Dataset: data (GitHub, daryagozenko/Computer_Vision_Labs). Classes: MiG-35, Sukhoi Superjet 100, Tupolev Tu-160.

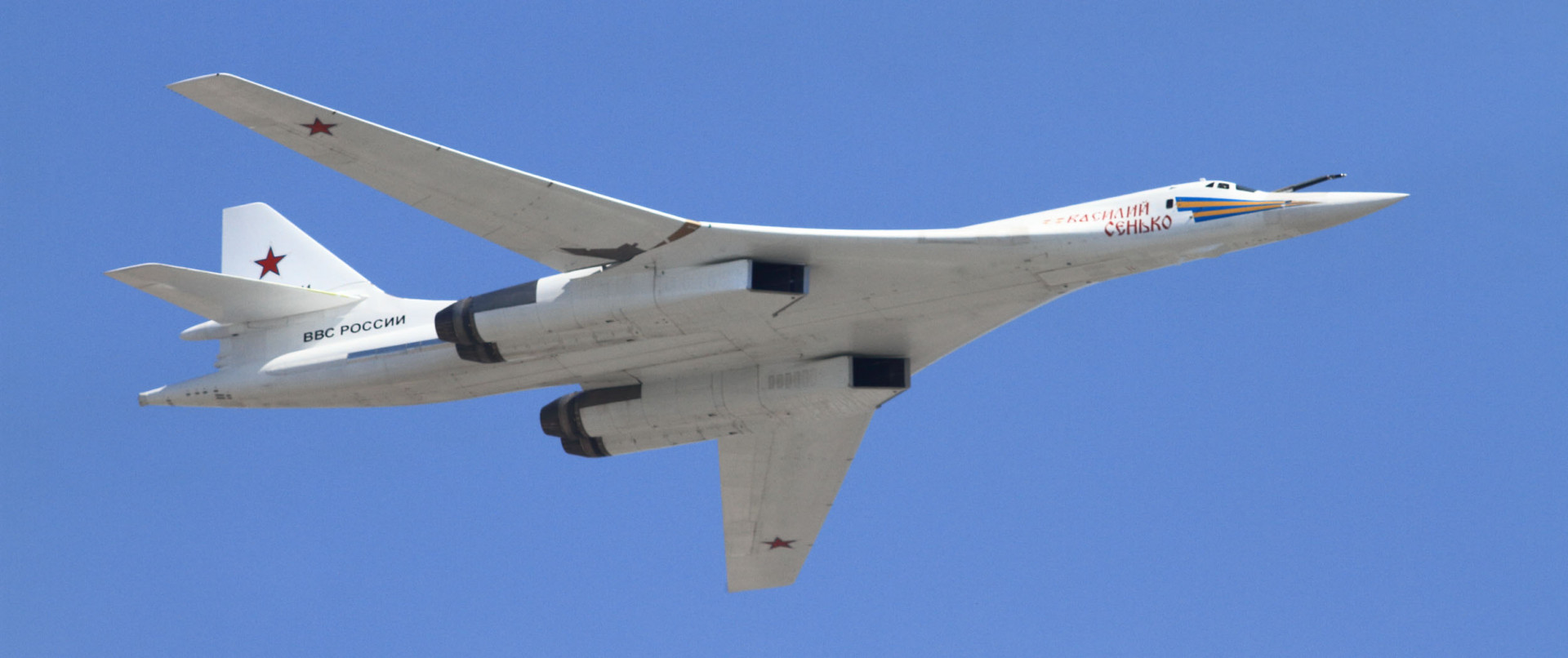
Label: Tupolev Tu-160

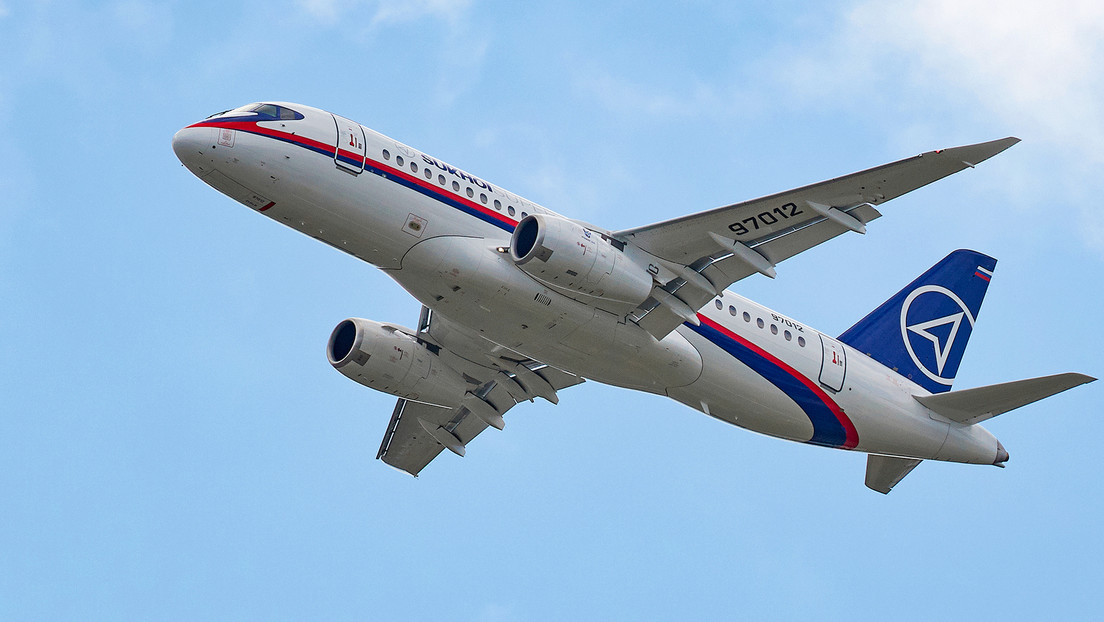
Label: Sukhoi Superjet 100

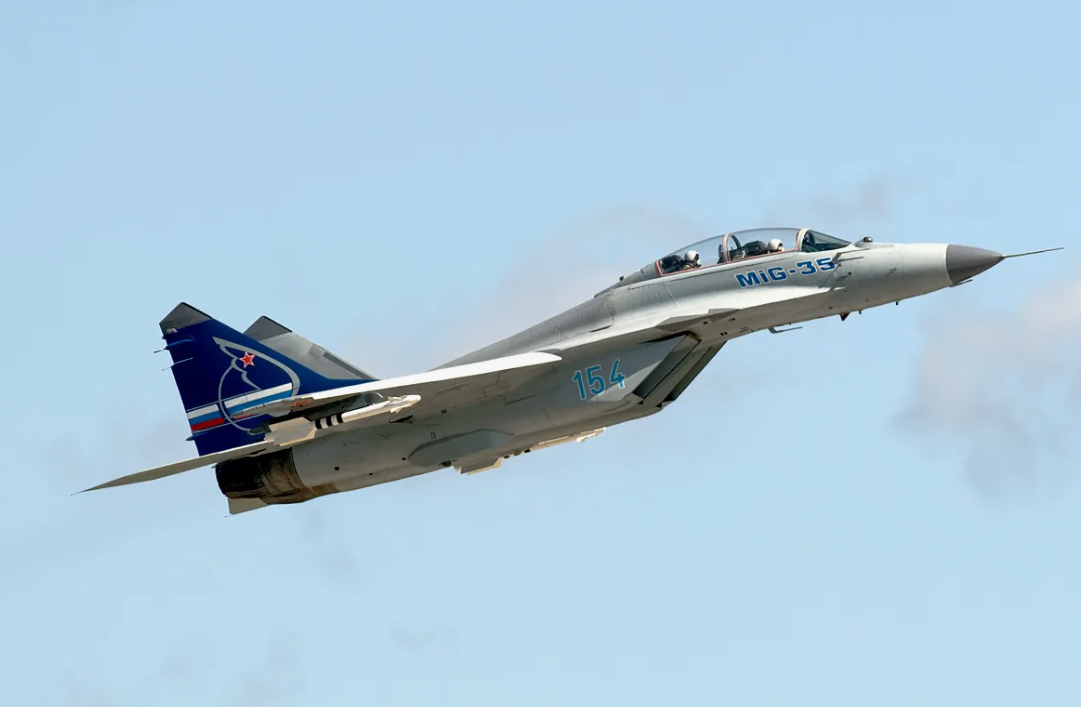
Label: MiG-35

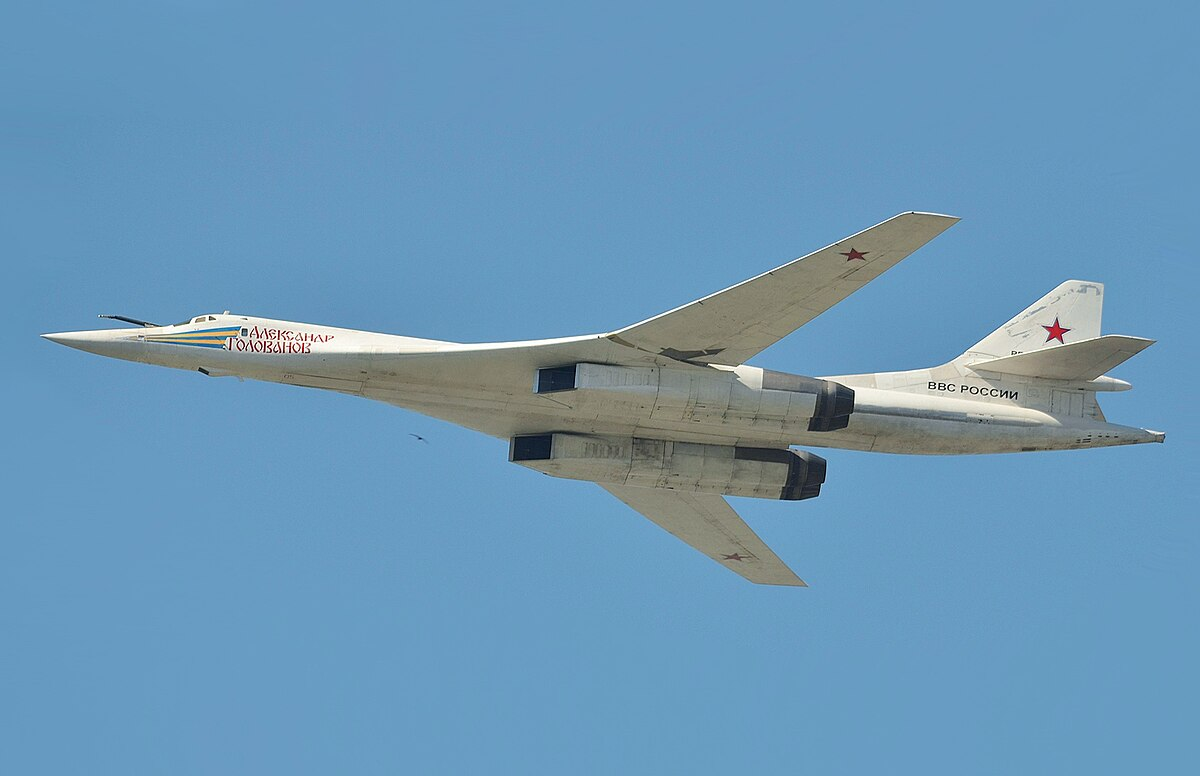
Label: Tupolev Tu-160

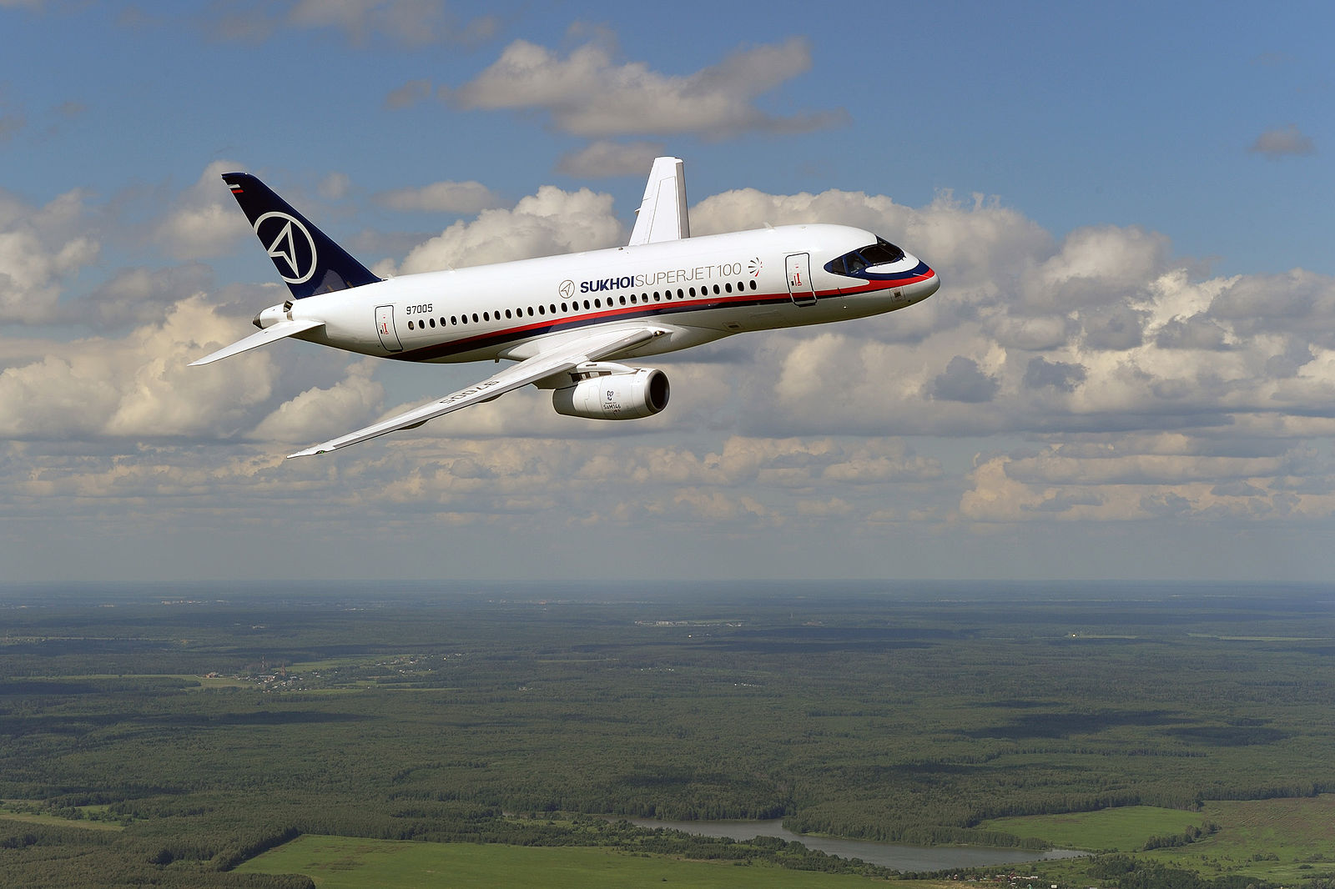
Label: Sukhoi Superjet 100

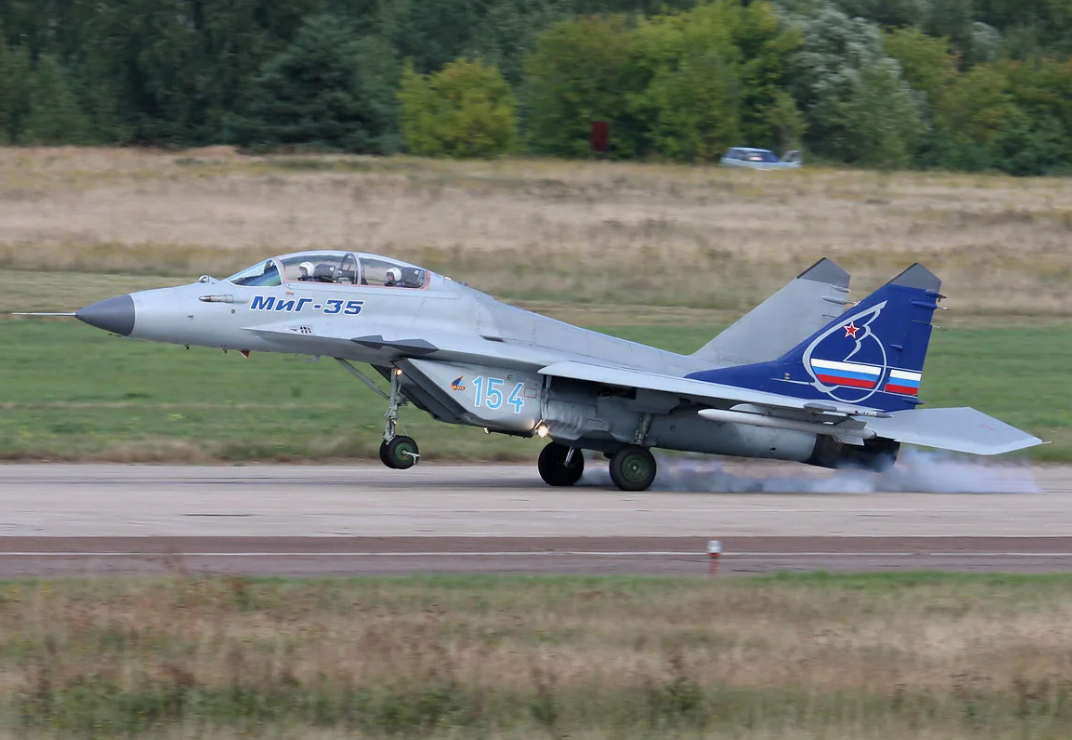
Label: MiG-35
